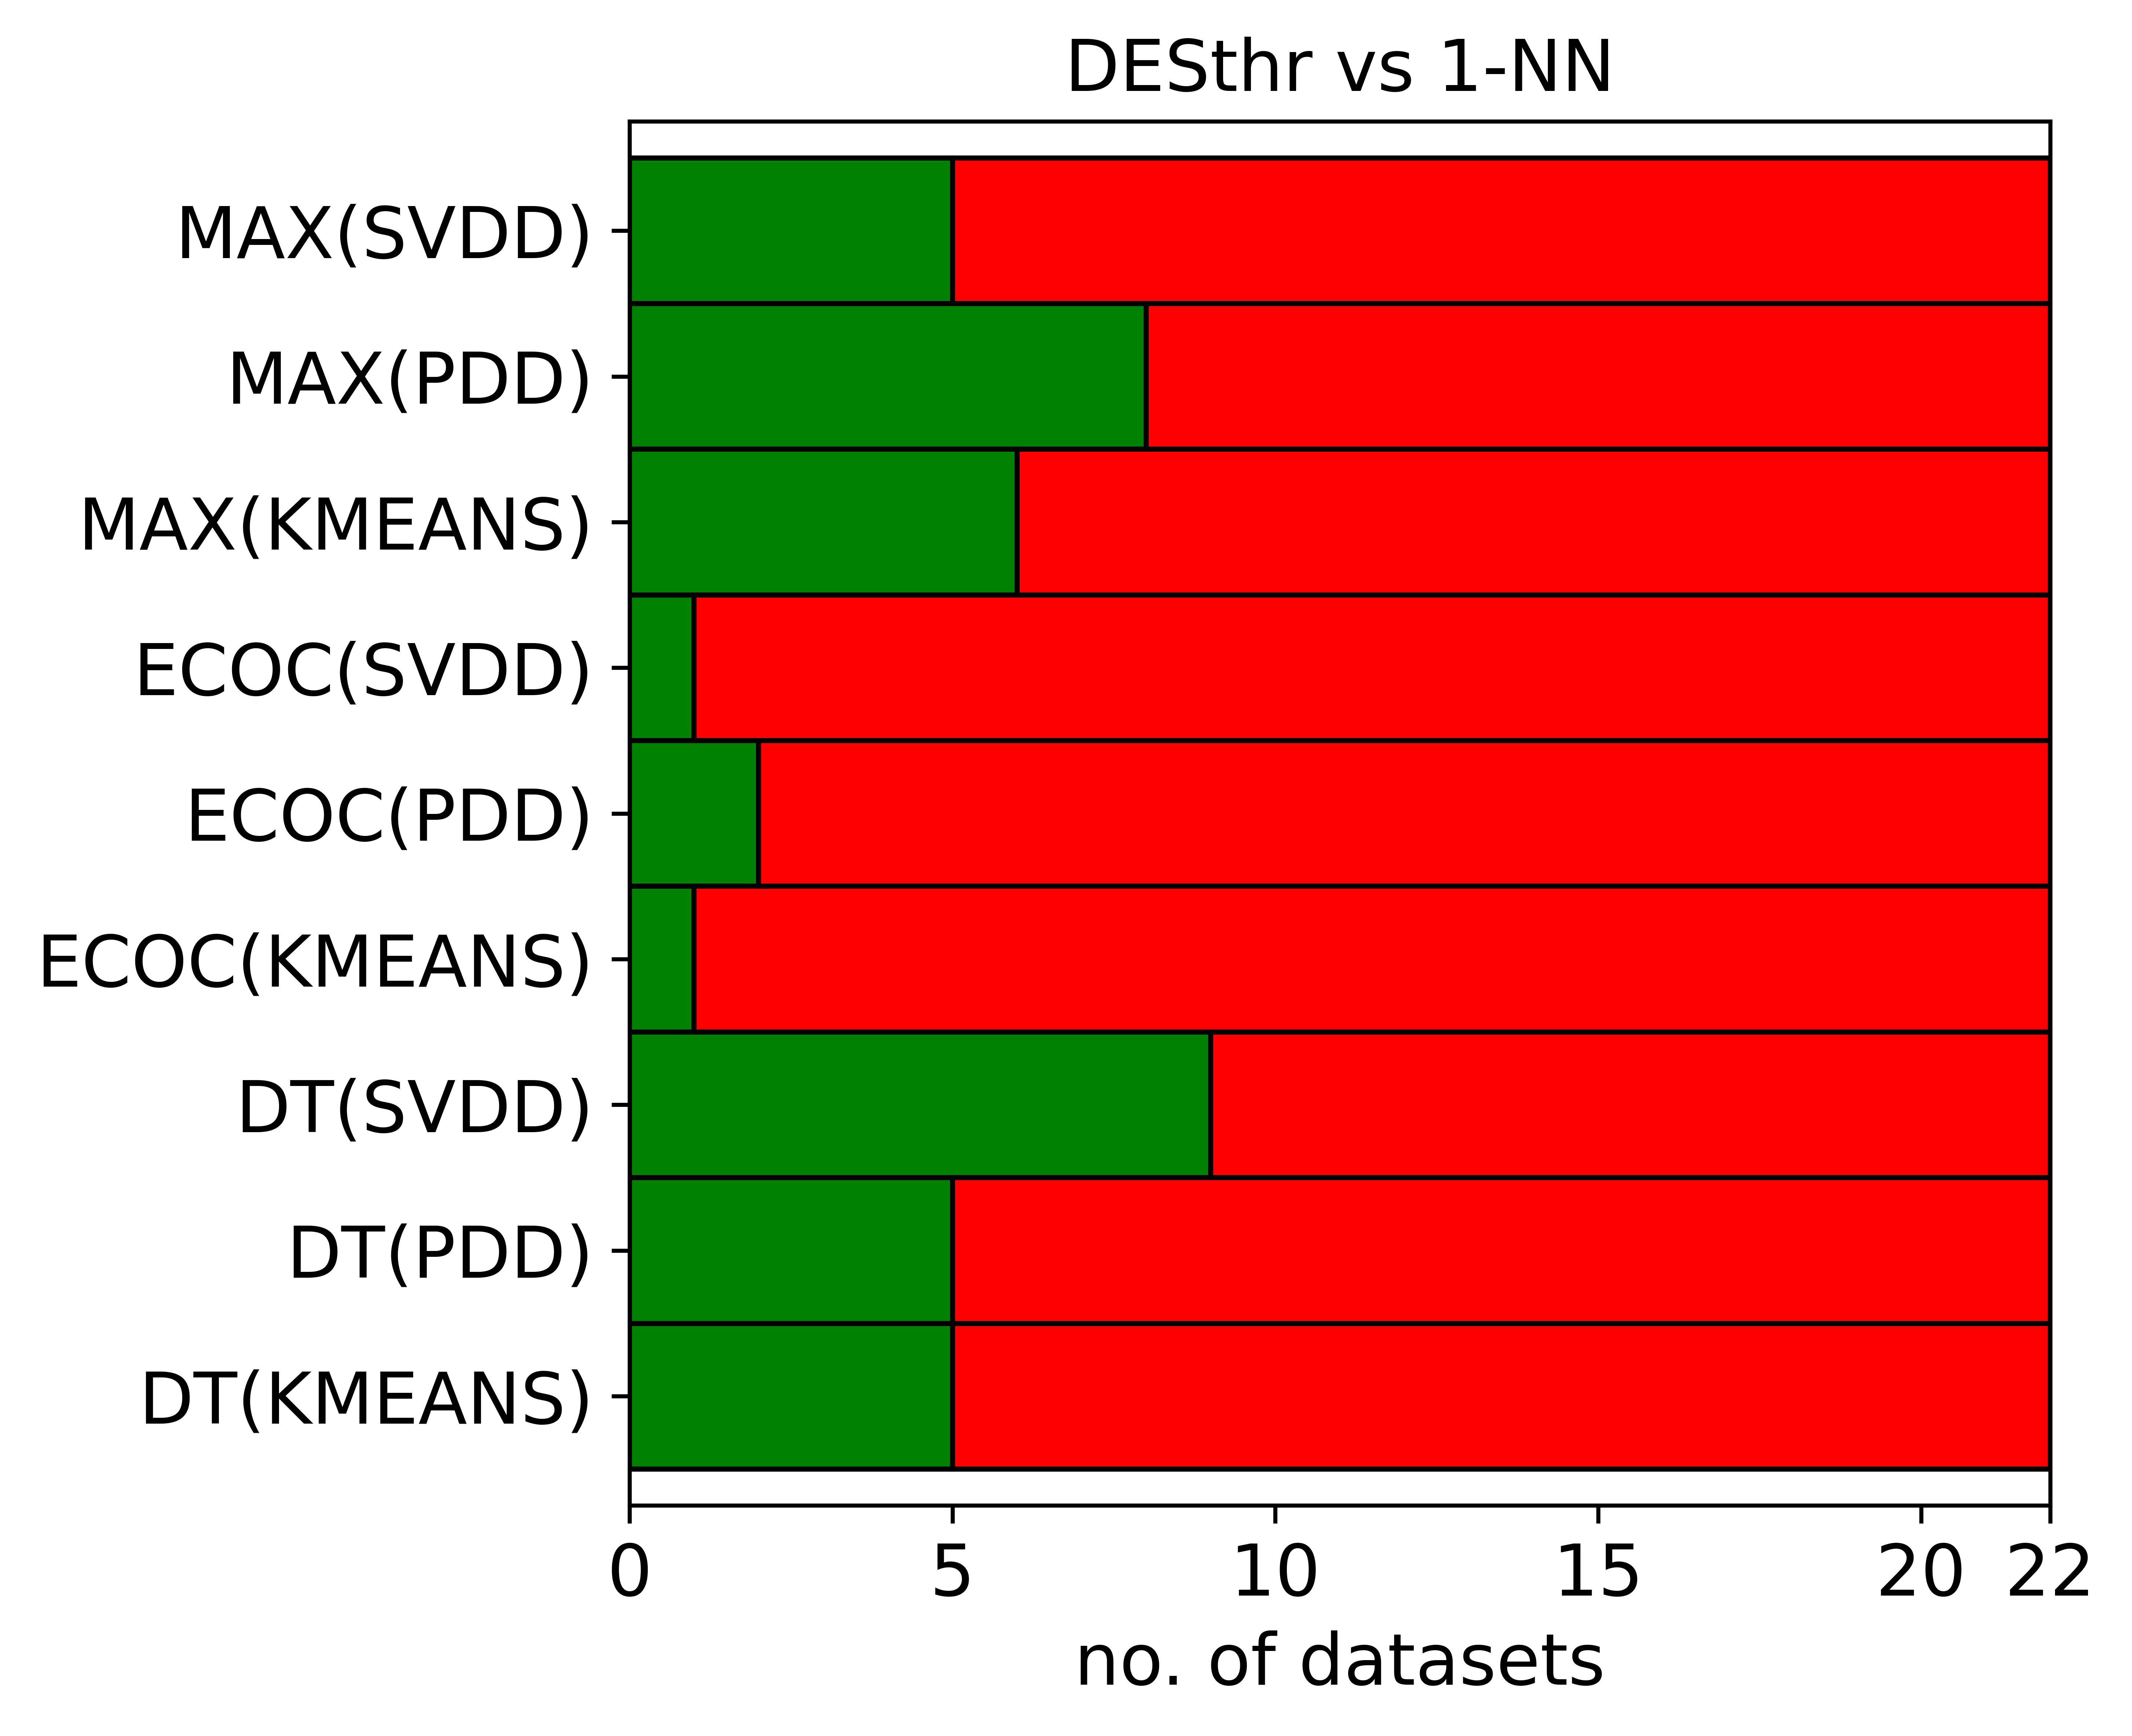

Values plotted in this chart, from the file beside it:
Technique, Auslan, Autos, Car, Cleveland, Dermatology, Ecoli, Flare, Glass, Isolet, Led7digit, Letter-2, Lymphography, Nursery, Page-blocks, Penbased, Satimage, Segment, Shuttle, Vehicle, Vowel, Yeast, Zoo, Wins
kmeans_decision_templates_agg_desthr, L, L, W, W, L, W, L, L, L, W, L, L, L, L, L, L, L, L, L, L, W, L, 5
kmeans_ecoc_agg_desthr, L, L, L, L, L, L, L, L, L, L, L, L, W, L, L, L, L, L, L, L, L, L, 1
kmeans_max_agg_desthr, L, L, W, W, L, L, L, L, L, W, L, L, W, L, L, L, L, L, W, L, W, L, 6
parzen_decision_templates_agg_desthr, L, L, W, L, L, L, W, L, L, W, L, L, W, L, L, L, L, L, L, L, W, L, 5
parzen_ecoc_agg_desthr, L, L, L, W, L, L, L, L, L, L, L, L, L, L, L, L, L, L, L, L, W, L, 2
parzen_max_agg_desthr, L, W, W, W, L, W, L, L, L, W, L, L, W, L, L, L, L, L, W, L, W, L, 8
svdd_decision_templates_agg_desthr, L, L, W, W, W, L, W, L, L, W, L, L, W, L, L, L, L, L, W, W, W, L, 9
svdd_ecoc_agg_desthr, L, L, L, L, L, L, L, L, L, L, L, L, W, L, L, L, L, L, L, L, L, L, 1
svdd_max_agg_desthr, L, L, L, W, W, L, W, L, L, W, L, L, L, L, L, L, L, L, W, L, L, L, 5
